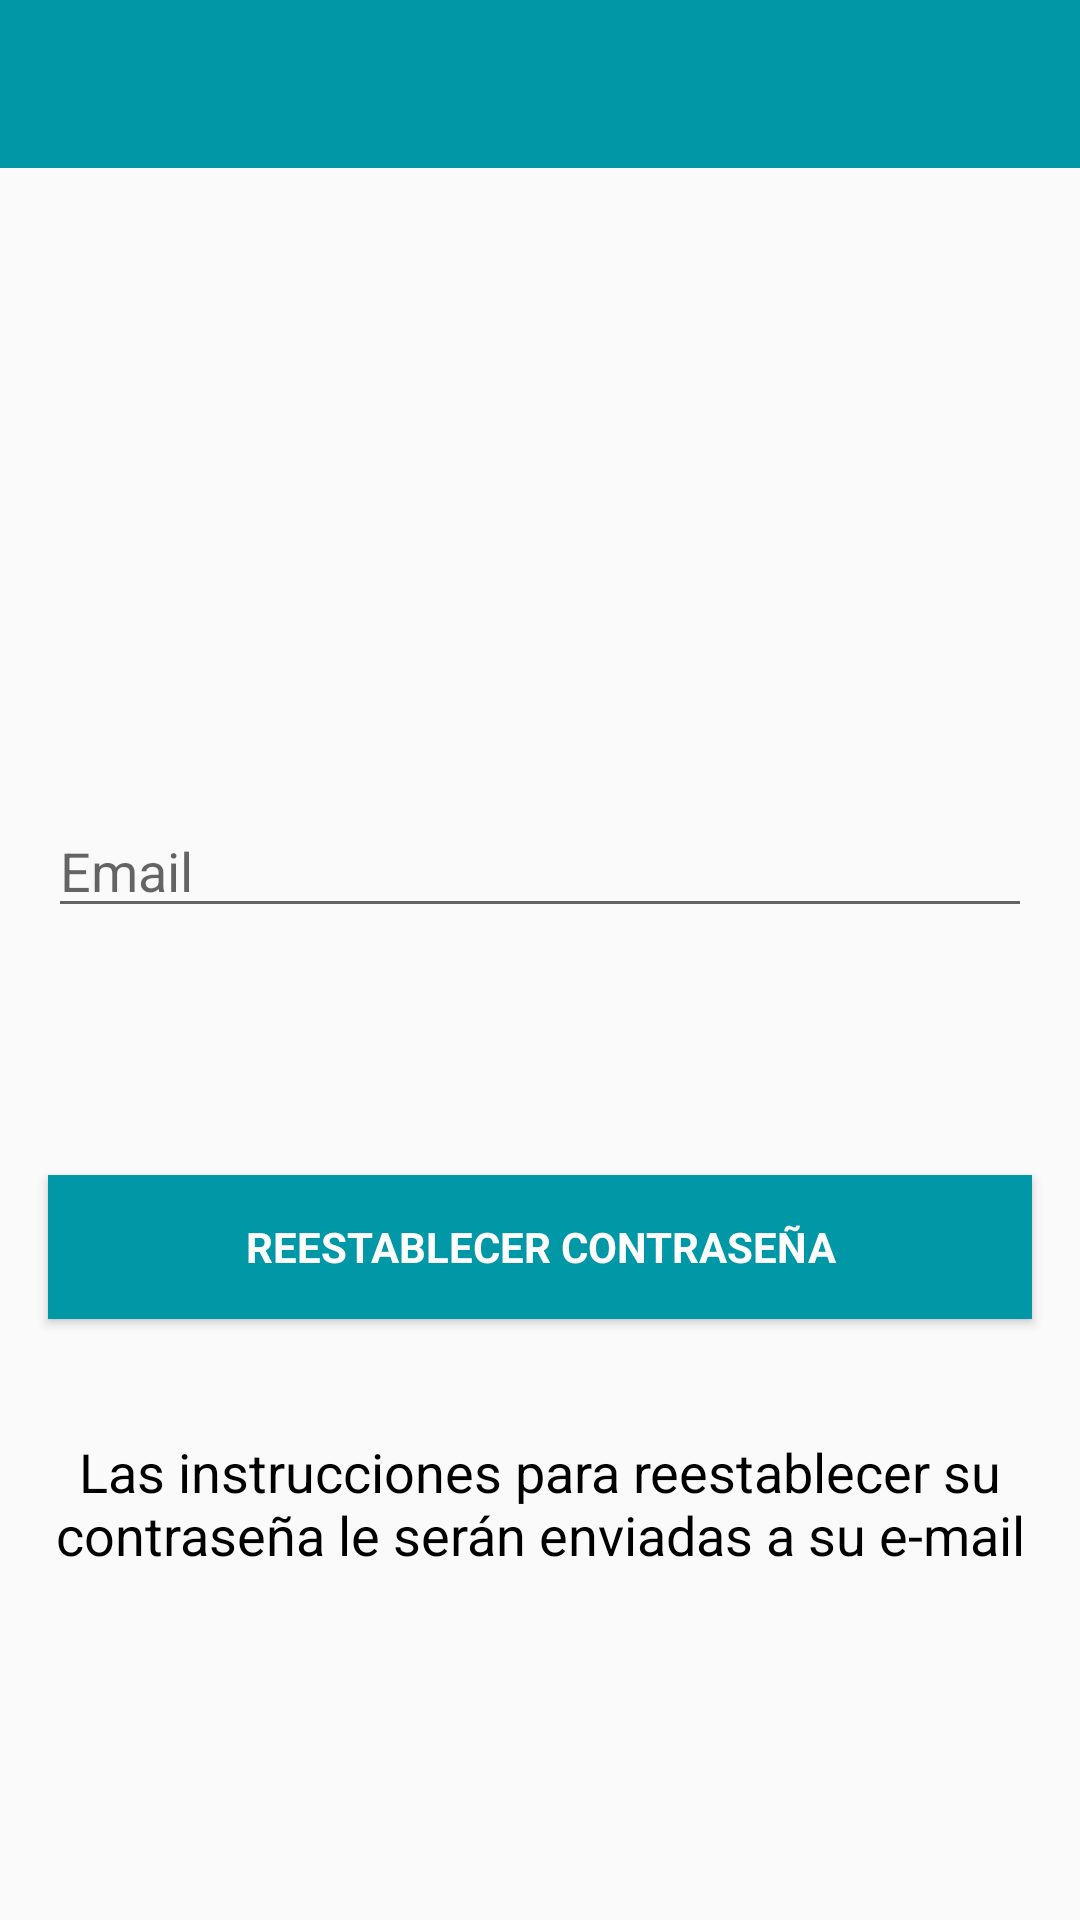

Reconstruct the res/layout file that produces this screen, plus the resources it refers to.
<!-- AndroidManifest.xml: activity theme AppTheme.NoActionBar -->
<!-- res/layout/activity_resetpassword.xml -->
<?xml version="1.0" encoding="utf-8"?>
<android.support.design.widget.CoordinatorLayout xmlns:android="http://schemas.android.com/apk/res/android"
    xmlns:tools="http://schemas.android.com/tools"
    android:layout_width="match_parent"
    android:layout_height="match_parent"
    tools:context=".Views.ResetPasswordActivity">

    <include layout="@layout/content_resetpassword" />

</android.support.design.widget.CoordinatorLayout>
<!-- res/layout/content_resetpassword.xml (included above) -->
<?xml version="1.0" encoding="utf-8"?>
<android.support.constraint.ConstraintLayout xmlns:android="http://schemas.android.com/apk/res/android"
    xmlns:app="http://schemas.android.com/apk/res-auto"
    xmlns:tools="http://schemas.android.com/tools"
    android:layout_width="match_parent"
    android:layout_height="match_parent"
    app:layout_behavior="@string/appbar_scrolling_view_behavior"
    tools:context=".Views.ResetPasswordActivity"
    tools:showIn="@layout/activity_resetpassword">

    <android.support.design.widget.AppBarLayout
        android:layout_width="match_parent"
        android:layout_height="wrap_content"
        android:layout_alignParentStart="true"
        android:layout_alignParentLeft="true"
        android:layout_alignParentTop="true"
        android:theme="@style/AppTheme.AppBarOverlay">

        <android.support.v7.widget.Toolbar
            android:id="@+id/toolbar_signup"
            android:layout_width="match_parent"
            android:layout_height="?attr/actionBarSize"
            android:background="?attr/colorPrimaryDark">
            <ImageView
                android:layout_width="45dp"
                android:layout_height="45dp"
                android:src="@drawable/logo_trans" />
        </android.support.v7.widget.Toolbar>

    </android.support.design.widget.AppBarLayout>

    <ImageView
        android:id="@+id/profile_image"
        android:layout_width="160dp"
        android:layout_height="143dp"
        android:layout_marginTop="16dp"
        android:layout_marginBottom="13dp"
        android:adjustViewBounds="true"
        android:scaleType="centerCrop"
        android:src="@drawable/logo_trans"
        app:layout_constraintBottom_toTopOf="@+id/et_email"
        app:layout_constraintEnd_toEndOf="parent"
        app:layout_constraintHorizontal_bias="0.502"
        app:layout_constraintStart_toStartOf="parent"
        app:layout_constraintTop_toTopOf="parent"
        app:layout_constraintVertical_bias="0.653" />


    <EditText
        android:id="@+id/et_email"
        android:layout_width="0dp"
        android:layout_height="wrap_content"
        android:layout_marginStart="16dp"
        android:layout_marginLeft="16dp"
        android:layout_marginTop="268dp"
        android:layout_marginEnd="16dp"
        android:layout_marginRight="16dp"
        android:layout_marginBottom="169dp"
        android:hint="@string/reset_email"
        android:inputType="textEmailAddress"
        android:maxLines="1"
        android:singleLine="true"
        android:textColor="@android:color/black"
        app:layout_constraintBottom_toTopOf="@+id/lbl_reset_password"
        app:layout_constraintEnd_toEndOf="parent"
        app:layout_constraintHorizontal_bias="1.0"
        app:layout_constraintStart_toStartOf="parent"
        app:layout_constraintTop_toTopOf="parent" />


    <Button
        android:id="@+id/btn_go"
        style="?android:textAppearanceSmall"
        android:layout_width="0dp"
        android:layout_height="wrap_content"
        android:layout_marginStart="16dp"
        android:layout_marginLeft="16dp"
        android:layout_marginEnd="16dp"
        android:layout_marginRight="16dp"
        android:layout_marginBottom="118dp"
        android:background="@color/colorPrimaryDark"
        android:text="@string/reset_password"
        android:textColor="@android:color/white"
        android:textStyle="bold"
        app:layout_constraintBottom_toBottomOf="parent"
        app:layout_constraintEnd_toEndOf="parent"
        app:layout_constraintStart_toStartOf="parent"
        app:layout_constraintTop_toBottomOf="@+id/et_email" />

    <TextView
        android:id="@+id/lbl_reset_password"
        android:layout_width="0dp"
        android:layout_height="0dp"
        android:layout_marginStart="16dp"
        android:layout_marginLeft="16dp"
        android:layout_marginEnd="16dp"
        android:layout_marginRight="16dp"
        android:layout_marginBottom="20dp"
        android:text="@string/label_reset_password"
        android:textAlignment="center"
        android:textColor="#000000"
        android:textSize="18dp"
        app:layout_constraintBottom_toBottomOf="parent"
        app:layout_constraintEnd_toEndOf="parent"
        app:layout_constraintStart_toStartOf="parent"
        app:layout_constraintTop_toBottomOf="@+id/et_email" />


</android.support.constraint.ConstraintLayout>
<!-- resources referenced by this layout -->
<resources>
  <color name="colorPrimaryDark">#0097a7</color>
  <string name="label_reset_password">Las instrucciones para reestablecer su contraseña le serán enviadas a su e-mail</string>
  <string name="reset_email">Email</string>
  <string name="reset_password">Reestablecer Contraseña</string>
  <style name="AppTheme.AppBarOverlay" parent="ThemeOverlay.AppCompat.Dark.ActionBar">
          <item name="windowActionBar">false</item>
          <item name="windowNoTitle">true</item>
      </style>
  <style name="AppTheme.NoActionBar">
          <item name="windowActionBar">false</item>
          <item name="windowNoTitle">true</item>
      </style>
</resources>
